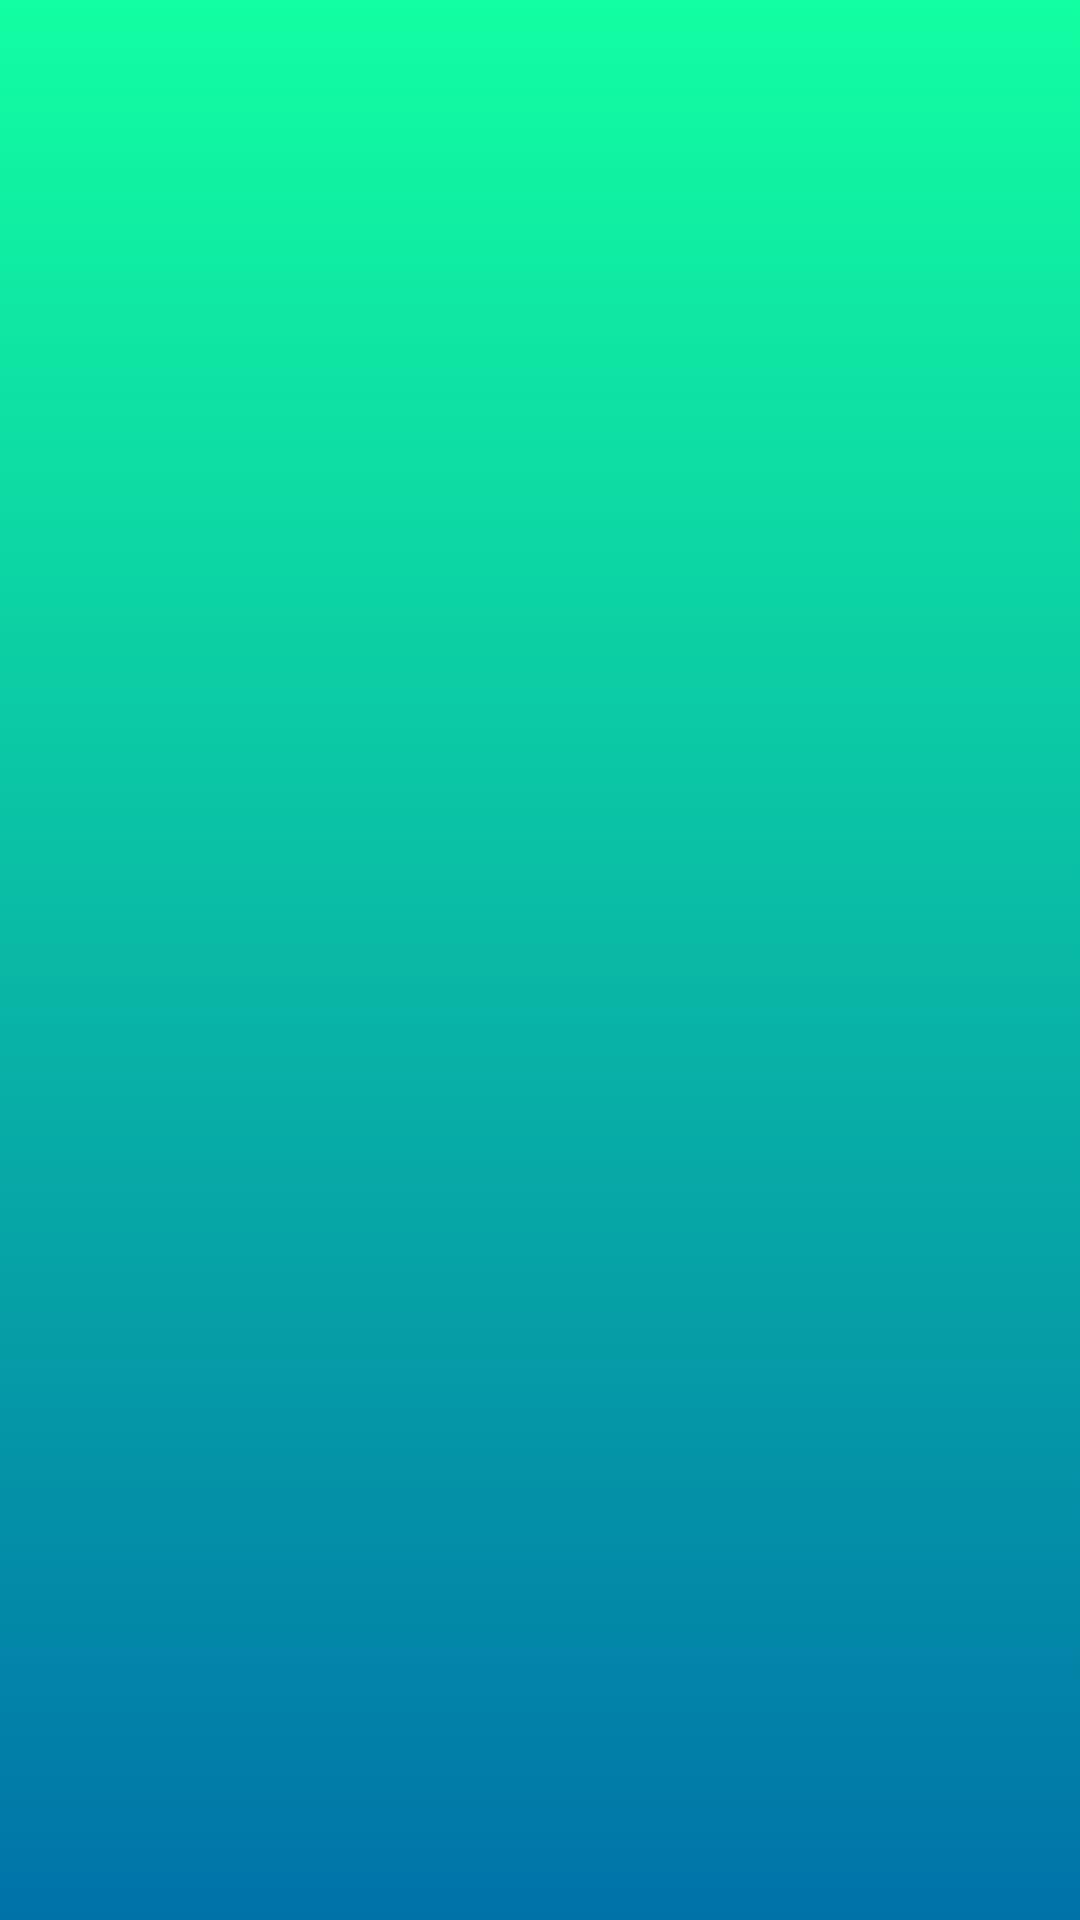

The Android layout XML behind this screen, and the referenced resources:
<!-- AndroidManifest.xml: application theme Theme.IoT_Dashboard -->
<!-- res/layout/activity_new.xml -->
<?xml version="1.0" encoding="utf-8"?>
<RelativeLayout xmlns:android="http://schemas.android.com/apk/res/android"
    xmlns:app="http://schemas.android.com/apk/res-auto"
    xmlns:tools="http://schemas.android.com/tools"
    android:layout_width="match_parent"
    android:layout_height="match_parent"
    tools:context=".NewActivity">
    <LinearLayout
        android:layout_width="match_parent"
        android:orientation="horizontal"
        android:layout_height="match_parent"
        android:background="@drawable/weather_background">

    </LinearLayout>
    <ListView
        android:id="@+id/lsvWeather"
        android:divider="@null"
        android:dividerHeight="15dp"
        android:layout_width="match_parent"
        android:layout_height="match_parent"/>

</RelativeLayout>
<!-- resources referenced by this layout -->
<resources>
  <!-- drawable weather_background (drawable) -->
  <?xml version="1.0" encoding="utf-8"?>
  <selector xmlns:android="http://schemas.android.com/apk/res/android">
      <item>
          <shape android:shape="rectangle">
              <gradient android:startColor="#12FFA2" android:endColor="#0072A9" android:angle="270"/>
  
          </shape>
      </item>
  </selector>
  <style name="Theme.IoT_Dashboard" parent="Theme.MaterialComponents.DayNight.DarkActionBar">
          
          <item name="colorPrimary">@color/purple_500</item>
          <item name="colorPrimaryVariant">@color/purple_700</item>
          <item name="colorOnPrimary">@color/white</item>
          
          <item name="colorSecondary">@color/teal_200</item>
          <item name="colorSecondaryVariant">@color/teal_700</item>
          <item name="colorOnSecondary">@color/black</item>
          
          <item name="android:statusBarColor">?attr/colorPrimaryVariant</item>
          
      </style>
  <color name="purple_500">#FF6200EE</color>
  <color name="purple_700">#FF3700B3</color>
  <color name="white">#FFFFFFFF</color>
  <color name="teal_200">#FF03DAC5</color>
  <color name="teal_700">#FF018786</color>
  <color name="black">#FF000000</color>
</resources>
